Run: headless pygame with SDL's dummy video driver; simulated clock (each Clock.tick advances the game by its frame time, no real sleeping); random seed 0; keys injected as events and as key.get_pressed() state; no mouse input.
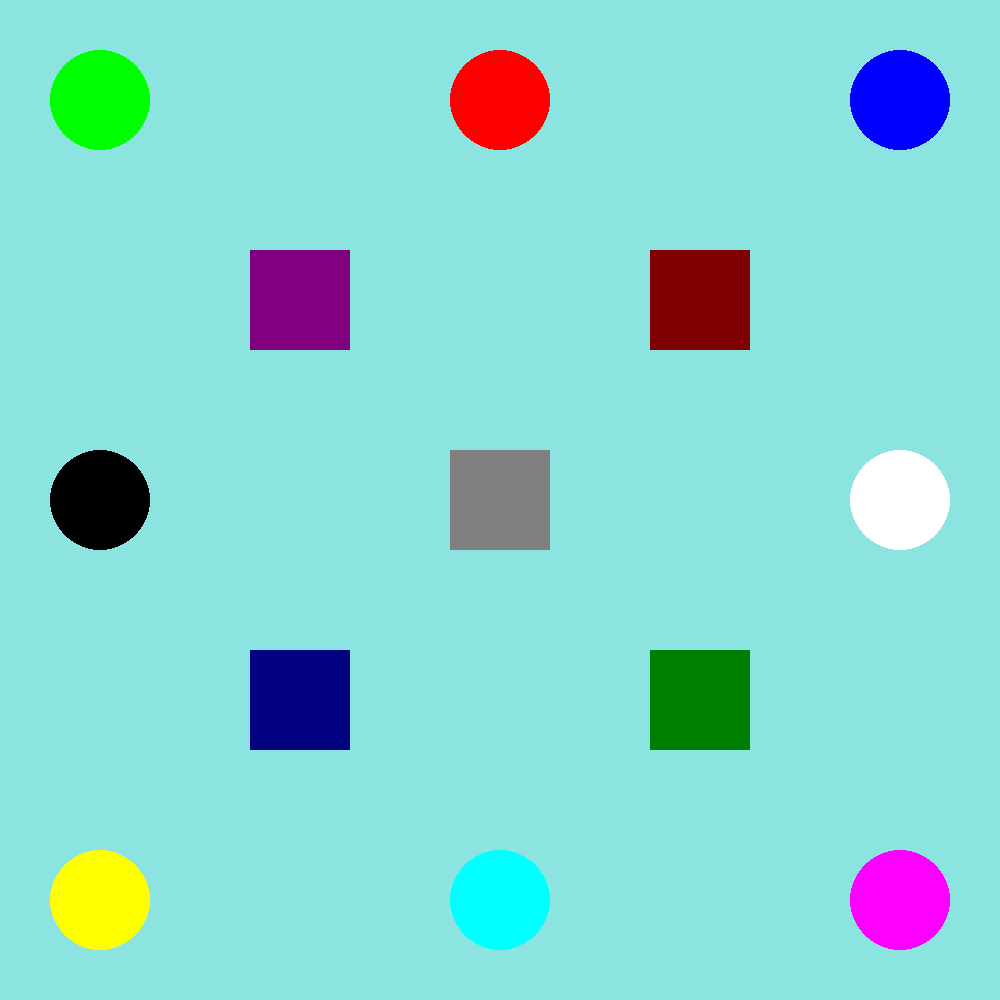
Frame 1 of 4 · flips 1–60 · no input
Frame 2 of 4 · flips 61–180 · tapped SPACE, RETURN · held RIGHT (→), D · screen unchanged from frame 1, image omitted
Frame 3 of 4 · flips 181–300 · held DOWN (↓), S · screen unchanged from frame 2, image omitted
Frame 4 of 4 · flips 301–420 · held LEFT (←), A, UP (↑), W · screen unchanged from frame 3, image omitted

The pygame program that drew these frames:

import pygame

from pygame.locals import (K_UP, K_DOWN, K_LEFT, K_RIGHT, KEYDOWN, QUIT)


# Colors
SKY_BLUE = 139, 228, 223
RED      = 255, 0, 0
MAROON   = 128, 0, 0
LIME     = 0, 255, 0
GREEN    = 0, 128, 0
BLUE     = 0, 0, 255
NAVY     = 0, 0, 128
YELLOW   = 255, 255, 0
MAGENTA  = 255, 0, 255
PURPLE   = 128, 0, 128
BLACK    = 0, 0, 0
WHITE    = 255, 255, 255
GRAY     = 128, 128, 128
CYAN     = 0, 255, 255
# Dimensions
SCREEN_WIDTH, SCREEN_HEIGHT = 1000, 1000
CIRCLE_RADIUS = 50
RECT_WIDTH  = CIRCLE_RADIUS * 2
RECT_HEIGHT = CIRCLE_RADIUS * 2

def main():
    # Подготовить pygame к работе.
    pygame.init()
    # Устанавливаем широту и высоту экрана.
    screen = pygame.display.set_mode((SCREEN_WIDTH, SCREEN_HEIGHT))
    # Устанавливаем название игры.
    pygame.display.set_caption('MINECRAFT MY LIFE')
    # Цвет заднего фона.
    # Запускаем игровой цикл
    while True:
        for event in pygame.event.get():
            # Если нажал на закрыть окно (Х)
            if event.type == QUIT:
                pygame.quit()

        # Задний фон отрисовать
        screen.fill(SKY_BLUE)
        # Where, Color, Center Pos, Radius
        pygame.draw.circle(screen, RED, (SCREEN_WIDTH // 2, SCREEN_HEIGHT // 10), CIRCLE_RADIUS)
        pygame.draw.circle(screen, LIME, (SCREEN_WIDTH // 10, SCREEN_HEIGHT // 10), CIRCLE_RADIUS)
        pygame.draw.circle(screen, BLUE, (SCREEN_WIDTH // 10 * 9, SCREEN_HEIGHT // 10), CIRCLE_RADIUS)
        pygame.draw.circle(screen, YELLOW, (SCREEN_WIDTH // 10, SCREEN_HEIGHT // 10 * 9), CIRCLE_RADIUS)
        pygame.draw.circle(screen, MAGENTA, (SCREEN_WIDTH // 10 * 9 , SCREEN_HEIGHT // 10 * 9), CIRCLE_RADIUS)
        pygame.draw.circle(screen, BLACK, (SCREEN_WIDTH // 10, SCREEN_HEIGHT // 2), CIRCLE_RADIUS)
        pygame.draw.circle(screen, WHITE, (SCREEN_WIDTH // 10 * 9, SCREEN_HEIGHT // 2), CIRCLE_RADIUS)
        pygame.draw.circle(screen, CYAN, (SCREEN_WIDTH // 2, SCREEN_HEIGHT // 10 * 9), CIRCLE_RADIUS)

        pygame.draw.rect(screen, GRAY, ((SCREEN_WIDTH  // 2 - CIRCLE_RADIUS, SCREEN_HEIGHT // 2 - CIRCLE_RADIUS),
                                        (RECT_WIDTH, RECT_HEIGHT)))
        pygame.draw.rect(screen, PURPLE, ((SCREEN_WIDTH // 4, SCREEN_HEIGHT // 4), (RECT_WIDTH, RECT_HEIGHT)))
        pygame.draw.rect(screen, GREEN, ((SCREEN_WIDTH//4*3 - 2*CIRCLE_RADIUS, SCREEN_HEIGHT//4*3 - 2*CIRCLE_RADIUS),
                                        (RECT_WIDTH, RECT_HEIGHT)))

        pygame.draw.rect(screen, NAVY, ((SCREEN_WIDTH // 4, SCREEN_HEIGHT // 4 * 3 - 2*CIRCLE_RADIUS), (RECT_WIDTH, RECT_HEIGHT)))
        pygame.draw.rect(screen, MAROON, ((SCREEN_WIDTH //4*3 - 2*CIRCLE_RADIUS, SCREEN_HEIGHT //4), (RECT_WIDTH, RECT_HEIGHT)))
        # Обновить экран
        pygame.display.flip()


if __name__ == '__main__':
    main()
